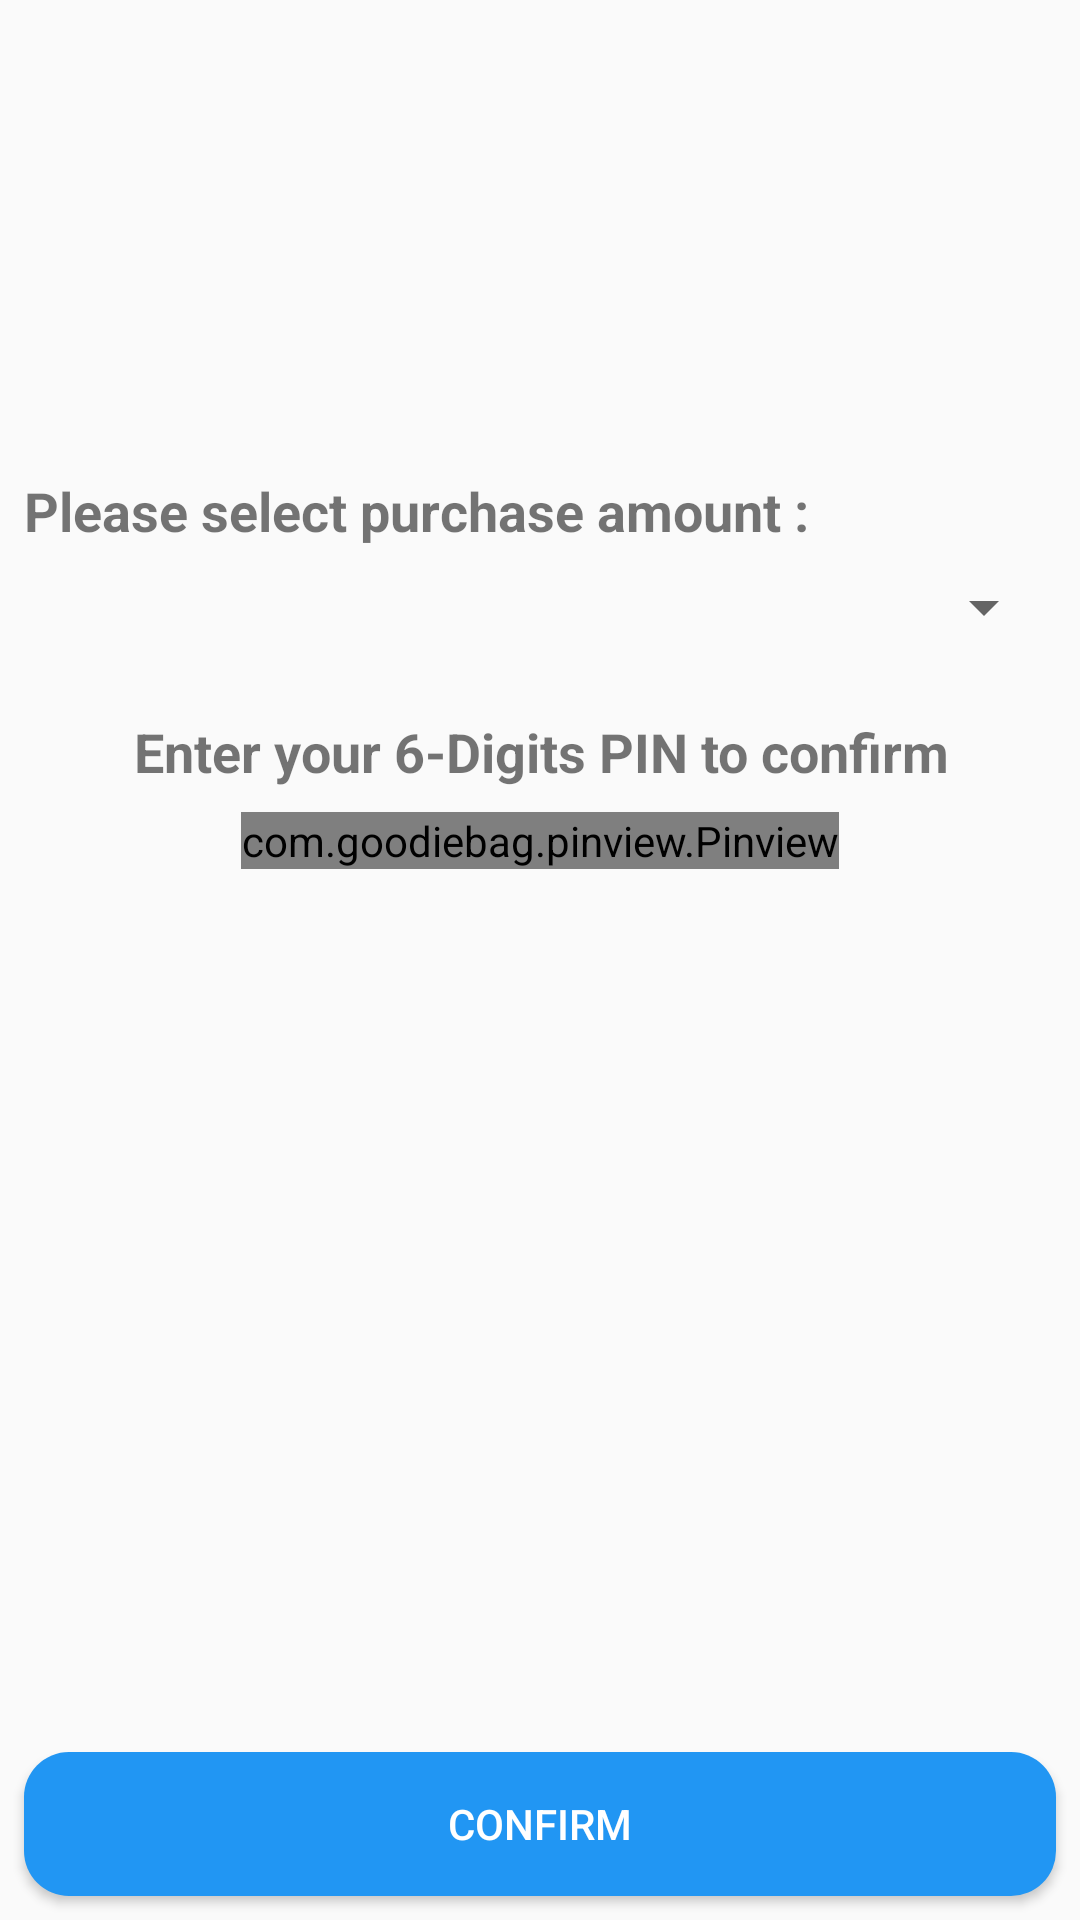

Here is an Android app screen rendered from its layout file. Give the layout XML and the strings, colors and styles it references.
<!-- AndroidManifest.xml: activity theme AppTheme -->
<!-- res/layout/activity_purchase_voucher.xml -->
<?xml version="1.0" encoding="utf-8"?>
<android.support.constraint.ConstraintLayout xmlns:android="http://schemas.android.com/apk/res/android"
    xmlns:app="http://schemas.android.com/apk/res-auto"
    xmlns:tools="http://schemas.android.com/tools"
    android:layout_width="match_parent"
    android:layout_height="match_parent"
    tools:context="my.edu.tarc.assignment.PurchaseVoucherActivity">

    <ImageView
        android:id="@+id/imageViewVoucherLogo"
        android:layout_width="0dp"
        android:layout_height="150dp"
        android:scaleType="fitXY"
        app:layout_constraintLeft_toLeftOf="parent"
        app:layout_constraintRight_toRightOf="parent"
        app:layout_constraintTop_toTopOf="parent"
        app:srcCompat="@drawable/logo_garena" />

    <TextView
        android:id="@+id/textView5"
        android:layout_width="0dp"
        android:layout_height="wrap_content"
        android:layout_marginLeft="8dp"
        android:layout_marginRight="8dp"
        android:layout_marginTop="8dp"
        android:text="@string/purchase_message"
        android:textSize="18sp"
        android:textStyle="bold"
        app:layout_constraintLeft_toLeftOf="parent"
        app:layout_constraintRight_toRightOf="parent"
        app:layout_constraintTop_toBottomOf="@+id/imageViewVoucherLogo" />

    <TextView
        android:id="@+id/textView6"
        android:layout_width="wrap_content"
        android:layout_height="wrap_content"
        android:layout_marginLeft="8dp"
        android:layout_marginRight="8dp"
        android:layout_marginTop="24dp"
        android:text="@string/message3"
        android:textSize="18sp"
        android:textStyle="bold"
        app:layout_constraintHorizontal_bias="0.505"
        app:layout_constraintLeft_toLeftOf="parent"
        app:layout_constraintRight_toRightOf="parent"
        app:layout_constraintTop_toBottomOf="@+id/spinnerPurchaseAmount" />

    <Spinner
        android:id="@+id/spinnerPurchaseAmount"
        android:layout_width="0dp"
        android:layout_height="wrap_content"
        android:layout_marginEnd="8dp"
        android:layout_marginLeft="8dp"
        android:layout_marginRight="8dp"
        android:layout_marginStart="8dp"
        android:layout_marginTop="8dp"
        app:layout_constraintLeft_toLeftOf="parent"
        app:layout_constraintRight_toRightOf="parent"
        app:layout_constraintTop_toBottomOf="@+id/textView5" />

    <com.goodiebag.pinview.Pinview
        android:id="@+id/pinviewPurchasePIN"
        android:layout_width="wrap_content"
        android:layout_height="wrap_content"
        android:layout_marginEnd="8dp"
        android:layout_marginLeft="8dp"
        android:layout_marginRight="8dp"
        android:layout_marginStart="8dp"
        android:layout_marginTop="8dp"
        app:cursorVisible="false"

        app:inputType="number"
        app:layout_constraintLeft_toLeftOf="parent"
        app:layout_constraintRight_toRightOf="parent"
        app:layout_constraintTop_toBottomOf="@+id/textView6"
        app:password="true"
        app:pinLength="6"
        app:pinWidth="40dp" />

    <Button
        android:id="@+id/buttonConfirm5"
        android:layout_width="0dp"
        android:layout_height="wrap_content"
        android:layout_marginBottom="8dp"
        android:layout_marginLeft="8dp"
        android:layout_marginRight="8dp"
        android:background="@drawable/button_blue_bg_rounded_corners"
        android:text="@string/btnconfirm"
        android:textColor="@android:color/white"
        app:layout_constraintBottom_toBottomOf="parent"
        app:layout_constraintLeft_toLeftOf="parent"
        app:layout_constraintRight_toRightOf="parent" />

</android.support.constraint.ConstraintLayout>
<!-- resources referenced by this layout -->
<resources>
  <!-- drawable button_blue_bg_rounded_corners (drawable) -->
  <?xml version="1.0" encoding="utf-8"?>
  <selector xmlns:android="http://schemas.android.com/apk/res/android">
      <item>
          <shape android:shape="rectangle">
              <solid android:color="#2196F3"/>
              <stroke android:color="#FFFFFFFF"/>
              <corners android:radius="15dp"/>
          </shape>
      </item>
  </selector>
  <!-- drawable logo_garena: png bitmap (drawable, 18506 bytes) -->
  <string name="btnconfirm">Confirm</string>
  <string name="message3">Enter your 6-Digits PIN to confirm</string>
  <string name="purchase_message">Please select purchase amount :</string>
  <style name="AppTheme" parent="Theme.AppCompat.Light.DarkActionBar">
          
          <item name="colorPrimary">@color/colorPrimary</item>
          <item name="colorPrimaryDark">@color/colorPrimaryDark</item>
          <item name="colorAccent">@color/colorAccent</item>
      </style>
  <!-- not gathered from this repository: default colours our renderer supplied (Android Studio template values) -->
  <color name="colorPrimary">#FF6200EE</color>
  <color name="colorPrimaryDark">#FF3700B3</color>
  <color name="colorAccent">#FF03DAC5</color>
</resources>
